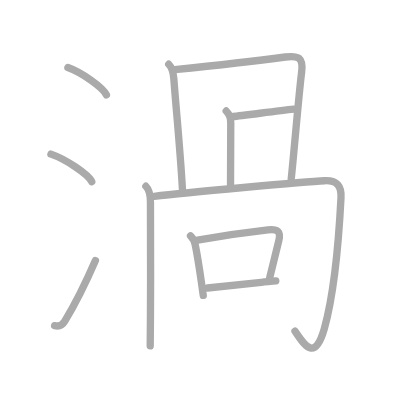
t = 0.00 s
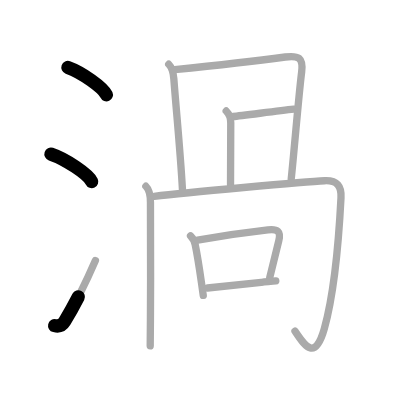
t = 2.50 s
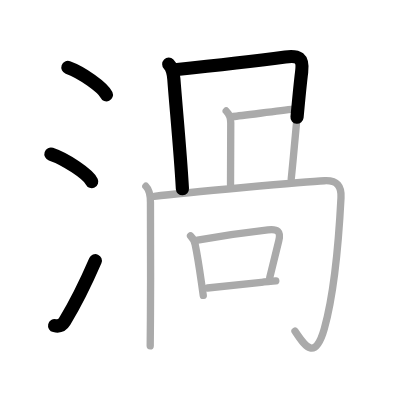
t = 4.75 s
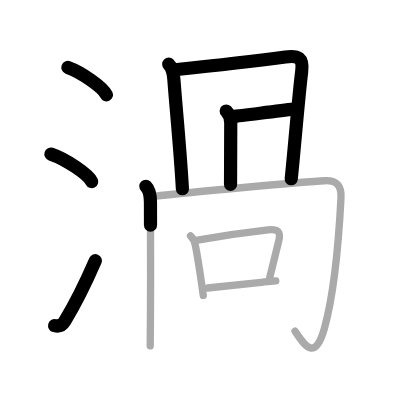
t = 7.25 s
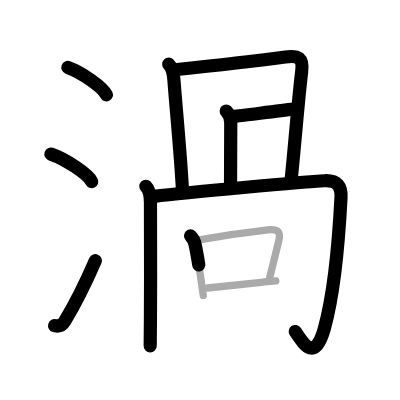
t = 9.50 s
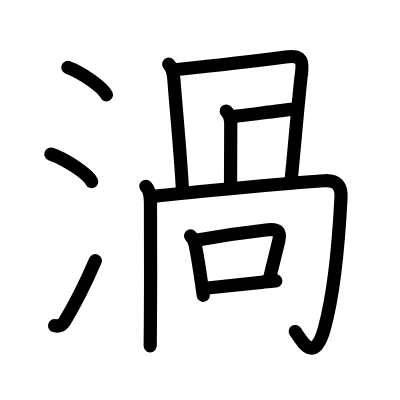
t = 12.00 s

The animated SVG that drew these frames (rendered in a browser with its animation timeline set to each time). Animation: 12 SMIL elements (animate=12); one cycle of 12.00 s.

<?xml version="1.0" standalone="no"?>
<!DOCTYPE svg PUBLIC "-//W3C//DTD SVG 1.1//EN"   "http://www.w3.org/Graphics/SVG/1.1/DTD/svg11.dtd">
<svg width="400px" height="400px"  version="1.1" xmlns="http://www.w3.org/2000/svg">
  <defs>
    <marker id="Triangle" viewBox="0 0 10 10" refX="0" refY="5" markerUnits="strokeWidth" markerWidth="3" style="stroke-opacity:0%;fill:#aaaaaa;" markerHeight="2" orient="auto">
      <path d="M 0 0 L 10 5 L 0 10 z" />
    </marker>
    
    <marker id="Arrow" viewBox="0 0 10 10" refX="5" refY="5" markerUnits="strokeWidth" markerWidth="1.8" style="stroke-opacity:0%;fill:#770000;" markerHeight="2" orient="auto">
      <path d="M 0 4 L 6 4 L 4 1 L 10 5 L 4 9 L 6 6 L 0 6 z" />
        <circle cx="5" cy="5" r="5" />
      </marker>
    
    <marker id="TriangleRed" viewBox="0 0 10 10" refX="0" refY="5" markerUnits="strokeWidth" markerWidth="3" style="stroke-opacity:0%;fill:#CC0000;" markerHeight="2" orient="auto">
      <path d="M 0 0 L 10 5 L 0 10 z" />
    </marker>
    
    <marker id="ArrowRed" viewBox="0 0 10 10" refX="5" refY="5" markerUnits="strokeWidth" markerWidth="1.8" style="stroke-opacity:0%;fill:#CC0000;" markerHeight="2" orient="auto">
      <path d="M 0 4 L 6 4 L 4 1 L 10 5 L 4 9 L 6 6 L 0 6 z" />
        <circle cx="5" cy="5" r="5" />
      </marker>
    
  </defs>
  
  <path style="fill:#ffffff; fill-opacity:100%; fill-rule:evenodd; stroke-width:0;" d="M 0 0 L 400px 0 L 400px 400px L 0 400px L 0 0" />

  <g transform="scale(3.6697247706422 3.6697247706422)">
<path style="fill:none; fill-opacity:0%; fill-rule:evenodd; stroke:#aaaaaa; stroke-opacity:100%; stroke-width: 1.5pt; stroke-linejoin:round; stroke-linecap:round;" d="M18.5 18.38c3.71 1.32 9.57 5.42 10.5 7.47"></path>
<path style="fill:none; fill-opacity:0%; fill-rule:evenodd; stroke:#aaaaaa; stroke-opacity:100%; stroke-width: 1.5pt; stroke-linejoin:round; stroke-linecap:round;" d="M13.88 42c3.93 1.32 10.14 5.44 11.12 7.5"></path>
<path style="fill:none; fill-opacity:0%; fill-rule:evenodd; stroke:#aaaaaa; stroke-opacity:100%; stroke-width: 1.5pt; stroke-linejoin:round; stroke-linecap:round;" d="M14.88 88.75c1.07 0.25 2.1-0.09 2.74-1.16C20.5 82.85 23.38 77.05 26 71"></path>
<path style="fill:none; fill-opacity:0%; fill-rule:evenodd; stroke:#aaaaaa; stroke-opacity:100%; stroke-width: 1.5pt; stroke-linejoin:round; stroke-linecap:round;" d="M45.98 17.5c0.89 0.89 1.27 2.5 1.39 4c0.62 8.25 1.77 19.75 2.34 30"></path>
<path style="fill:none; fill-opacity:0%; fill-rule:evenodd; stroke:#aaaaaa; stroke-opacity:100%; stroke-width: 1.5pt; stroke-linejoin:round; stroke-linecap:round;" d="M47.61 19c7.32-0.76 23.96-2.65 30.14-3.47c3.54-0.47 4.94 0.18 4.45 4.08c-0.8 6.26-2.14 22.69-2.84 29.13"></path>
<path style="fill:none; fill-opacity:0%; fill-rule:evenodd; stroke:#aaaaaa; stroke-opacity:100%; stroke-width: 1.5pt; stroke-linejoin:round; stroke-linecap:round;" d="M61.64 30.25c0.99 0.99 1.24 2.24 1.24 3.25c0 3.75-0.06 9.88-0.06 16.75"></path>
<path style="fill:none; fill-opacity:0%; fill-rule:evenodd; stroke:#aaaaaa; stroke-opacity:100%; stroke-width: 1.5pt; stroke-linejoin:round; stroke-linecap:round;" d="M63.5 31.75c2.66-0.25 11.87-1.5 16.55-2"></path>
<path style="fill:none; fill-opacity:0%; fill-rule:evenodd; stroke:#aaaaaa; stroke-opacity:100%; stroke-width: 1.5pt; stroke-linejoin:round; stroke-linecap:round;" d="M39.75 50.75c0.88 0.88 1.25 2.29 1.25 4.39c0 4.11 0.09 21.12-0.01 32.11c-0.02 2.68-0.04 5.09-0.06 7"></path>
<path style="fill:none; fill-opacity:0%; fill-rule:evenodd; stroke:#aaaaaa; stroke-opacity:100%; stroke-width: 1.5pt; stroke-linejoin:round; stroke-linecap:round;" d="M42.02 53.5c8.48-1 40.98-4 46.44-4.25c3.46-0.16 4.63 1.52 4.46 4.63c-0.6 11.73-1.82 25.9-4.53 35.62c-2.68 9.6-5.72 4-8 0.75"></path>
<path style="fill:none; fill-opacity:0%; fill-rule:evenodd; stroke:#aaaaaa; stroke-opacity:100%; stroke-width: 1.5pt; stroke-linejoin:round; stroke-linecap:round;" d="M51.92 64.27c0.72 0.72 1.08 1.48 1.26 2.38c0.58 2.78 1.14 6.35 1.71 10.36c0.17 1.21 0.34 2.39 0.5 3.49"></path>
<path style="fill:none; fill-opacity:0%; fill-rule:evenodd; stroke:#aaaaaa; stroke-opacity:100%; stroke-width: 1.5pt; stroke-linejoin:round; stroke-linecap:round;" d="M53.84 65.43c6.82-1.25 14.79-2.32 19.16-2.81c2.65-0.3 3.61 0.38 2.96 3.03c-0.76 3.07-1.39 5.75-2.46 9.98"></path>
<path style="fill:none; fill-opacity:0%; fill-rule:evenodd; stroke:#aaaaaa; stroke-opacity:100%; stroke-width: 1.5pt; stroke-linejoin:round; stroke-linecap:round;" d="M56.55 78.48c3.75-0.37 9.25-0.97 14.74-1.55c1.15-0.12 2.78-0.25 3.86-0.37"></path>

<path style="fill:none; fill-opacity:0%; fill-rule:evenodd; stroke:#000000; stroke-opacity:100%; stroke-width: 2.7pt; stroke-linejoin:round; stroke-linecap:round;" d="M18.5 18.38c3.71 1.32 9.57 5.42 10.5 7.47" pathLength="100" stroke-dashoffset="100" stroke-dasharray="100 105"><animate id="dashAnim1" attributeName="stroke-dashoffset" from="100" to="0" dur="1s" calcMode="linear" fill="freeze"/></path>
<path style="fill:none; fill-opacity:0%; fill-rule:evenodd; stroke:#000000; stroke-opacity:100%; stroke-width: 2.7pt; stroke-linejoin:round; stroke-linecap:round;" d="M13.88 42c3.93 1.32 10.14 5.44 11.12 7.5" pathLength="100" stroke-dashoffset="100" stroke-dasharray="100 105"><animate id="dashAnim2" attributeName="stroke-dashoffset" from="100" to="0" dur="1s" calcMode="linear" begin="dashAnim1.end" fill="freeze"/></path>
<path style="fill:none; fill-opacity:0%; fill-rule:evenodd; stroke:#000000; stroke-opacity:100%; stroke-width: 2.7pt; stroke-linejoin:round; stroke-linecap:round;" d="M14.88 88.75c1.07 0.25 2.1-0.09 2.74-1.16C20.5 82.85 23.38 77.05 26 71" pathLength="100" stroke-dashoffset="100" stroke-dasharray="100 105"><animate id="dashAnim3" attributeName="stroke-dashoffset" from="100" to="0" dur="1s" calcMode="linear" begin="dashAnim2.end" fill="freeze"/></path>
<path style="fill:none; fill-opacity:0%; fill-rule:evenodd; stroke:#000000; stroke-opacity:100%; stroke-width: 2.7pt; stroke-linejoin:round; stroke-linecap:round;" d="M45.98 17.5c0.89 0.89 1.27 2.5 1.39 4c0.62 8.25 1.77 19.75 2.34 30" pathLength="100" stroke-dashoffset="100" stroke-dasharray="100 105"><animate id="dashAnim4" attributeName="stroke-dashoffset" from="100" to="0" dur="1s" calcMode="linear" begin="dashAnim3.end" fill="freeze"/></path>
<path style="fill:none; fill-opacity:0%; fill-rule:evenodd; stroke:#000000; stroke-opacity:100%; stroke-width: 2.7pt; stroke-linejoin:round; stroke-linecap:round;" d="M47.61 19c7.32-0.76 23.96-2.65 30.14-3.47c3.54-0.47 4.94 0.18 4.45 4.08c-0.8 6.26-2.14 22.69-2.84 29.13" pathLength="100" stroke-dashoffset="100" stroke-dasharray="100 105"><animate id="dashAnim5" attributeName="stroke-dashoffset" from="100" to="0" dur="1s" calcMode="linear" begin="dashAnim4.end" fill="freeze"/></path>
<path style="fill:none; fill-opacity:0%; fill-rule:evenodd; stroke:#000000; stroke-opacity:100%; stroke-width: 2.7pt; stroke-linejoin:round; stroke-linecap:round;" d="M61.64 30.25c0.99 0.99 1.24 2.24 1.24 3.25c0 3.75-0.06 9.88-0.06 16.75" pathLength="100" stroke-dashoffset="100" stroke-dasharray="100 105"><animate id="dashAnim6" attributeName="stroke-dashoffset" from="100" to="0" dur="1s" calcMode="linear" begin="dashAnim5.end" fill="freeze"/></path>
<path style="fill:none; fill-opacity:0%; fill-rule:evenodd; stroke:#000000; stroke-opacity:100%; stroke-width: 2.7pt; stroke-linejoin:round; stroke-linecap:round;" d="M63.5 31.75c2.66-0.25 11.87-1.5 16.55-2" pathLength="100" stroke-dashoffset="100" stroke-dasharray="100 105"><animate id="dashAnim7" attributeName="stroke-dashoffset" from="100" to="0" dur="1s" calcMode="linear" begin="dashAnim6.end" fill="freeze"/></path>
<path style="fill:none; fill-opacity:0%; fill-rule:evenodd; stroke:#000000; stroke-opacity:100%; stroke-width: 2.7pt; stroke-linejoin:round; stroke-linecap:round;" d="M39.75 50.75c0.88 0.88 1.25 2.29 1.25 4.39c0 4.11 0.09 21.12-0.01 32.11c-0.02 2.68-0.04 5.09-0.06 7" pathLength="100" stroke-dashoffset="100" stroke-dasharray="100 105"><animate id="dashAnim8" attributeName="stroke-dashoffset" from="100" to="0" dur="1s" calcMode="linear" begin="dashAnim7.end" fill="freeze"/></path>
<path style="fill:none; fill-opacity:0%; fill-rule:evenodd; stroke:#000000; stroke-opacity:100%; stroke-width: 2.7pt; stroke-linejoin:round; stroke-linecap:round;" d="M42.02 53.5c8.48-1 40.98-4 46.44-4.25c3.46-0.16 4.63 1.52 4.46 4.63c-0.6 11.73-1.82 25.9-4.53 35.62c-2.68 9.6-5.72 4-8 0.75" pathLength="100" stroke-dashoffset="100" stroke-dasharray="100 105"><animate id="dashAnim9" attributeName="stroke-dashoffset" from="100" to="0" dur="1s" calcMode="linear" begin="dashAnim8.end" fill="freeze"/></path>
<path style="fill:none; fill-opacity:0%; fill-rule:evenodd; stroke:#000000; stroke-opacity:100%; stroke-width: 2.7pt; stroke-linejoin:round; stroke-linecap:round;" d="M51.92 64.27c0.72 0.72 1.08 1.48 1.26 2.38c0.58 2.78 1.14 6.35 1.71 10.36c0.17 1.21 0.34 2.39 0.5 3.49" pathLength="100" stroke-dashoffset="100" stroke-dasharray="100 105"><animate id="dashAnim10" attributeName="stroke-dashoffset" from="100" to="0" dur="1s" calcMode="linear" begin="dashAnim9.end" fill="freeze"/></path>
<path style="fill:none; fill-opacity:0%; fill-rule:evenodd; stroke:#000000; stroke-opacity:100%; stroke-width: 2.7pt; stroke-linejoin:round; stroke-linecap:round;" d="M53.84 65.43c6.82-1.25 14.79-2.32 19.16-2.81c2.65-0.3 3.61 0.38 2.96 3.03c-0.76 3.07-1.39 5.75-2.46 9.98" pathLength="100" stroke-dashoffset="100" stroke-dasharray="100 105"><animate id="dashAnim11" attributeName="stroke-dashoffset" from="100" to="0" dur="1s" calcMode="linear" begin="dashAnim10.end" fill="freeze"/></path>
<path style="fill:none; fill-opacity:0%; fill-rule:evenodd; stroke:#000000; stroke-opacity:100%; stroke-width: 2.7pt; stroke-linejoin:round; stroke-linecap:round;" d="M56.55 78.48c3.75-0.37 9.25-0.97 14.74-1.55c1.15-0.12 2.78-0.25 3.86-0.37" pathLength="100" stroke-dashoffset="100" stroke-dasharray="100 105"><animate id="dashAnim12" attributeName="stroke-dashoffset" from="100" to="0" dur="1s" calcMode="linear" begin="dashAnim11.end" fill="freeze"/></path>

</g>

</svg>  
          
